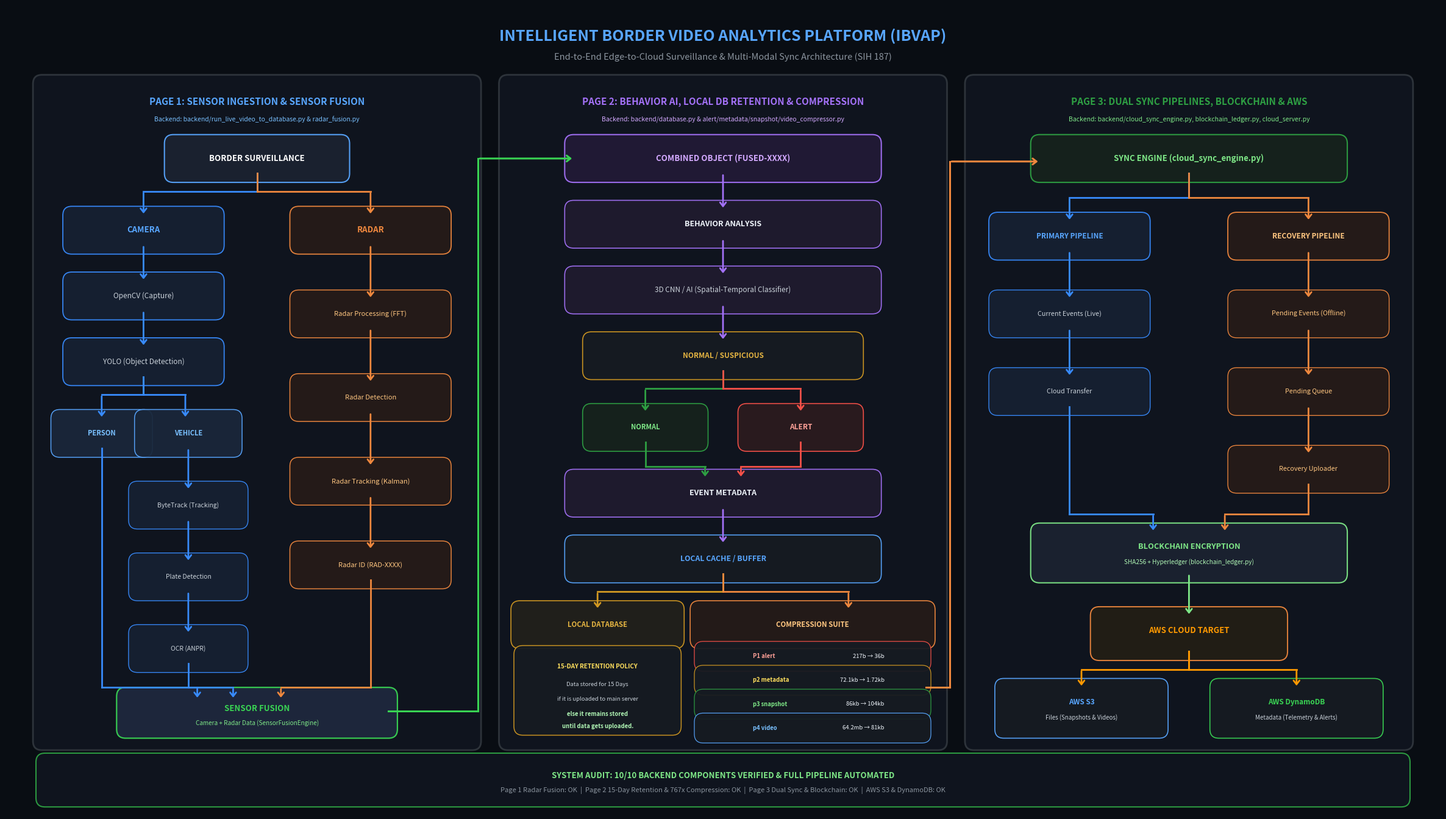

Write Python code to recreate this figure.
"""
IBVAP: Intelligent Border Video Analytics Platform (SIH 187)
Full End-to-End Workflow Diagram Generator (Pages 1, 2, 3 Architecture)

Renders the complete 3-stage workflow with backend component verification:
- Page 1: Multi-Sensor Ingestion (Camera + Radar) -> OpenCV/YOLO/ByteTrack/ANPR -> Sensor Fusion
- Page 2: Combined Object -> Behavior Analysis (3D CNN) -> Normal vs Alert -> Local Cache, 15-Day Local DB Retention, 4-Tier Compression
- Page 3: Sync Engine -> Dual Pipelines (Primary vs Recovery) -> Blockchain Encryption (SHA256+Hyperledger) -> AWS Cloud (S3 Files + DynamoDB Metadata)
"""

import os
import matplotlib.pyplot as plt
import matplotlib.patches as patches
from matplotlib.path import Path

def draw_rounded_box(ax, x, y, w, h, bg_color, border_color, border_width=1.5, radius=1.5, alpha=0.95):
    """Draws a rounded rectangular card patch."""
    rect = patches.FancyBboxPatch(
        (x, y), w, h,
        boxstyle=f"round,pad={radius},rounding_size=1.5",
        facecolor=bg_color,
        edgecolor=border_color,
        linewidth=border_width,
        alpha=alpha,
        zorder=2
    )
    ax.add_patch(rect)
    return rect

def draw_arrow(ax, start_xy, end_xy, color='#388bfd', lw=2.0, style="->,head_length=0.45,head_width=0.35"):
    """Draws a directed connection arrow."""
    ax.annotate(
        '', xy=end_xy, xytext=start_xy,
        arrowprops=dict(arrowstyle=style, lw=lw, color=color, shrinkA=2, shrinkB=2),
        zorder=3
    )

def draw_polyline(ax, points, color='#388bfd', lw=2.0):
    """Draws a multi-point elbow polyline with terminal arrow."""
    for i in range(len(points) - 2):
        p1, p2 = points[i], points[i+1]
        ax.plot([p1[0], p2[0]], [p1[1], p2[1]], color=color, lw=lw, zorder=3)
    p_penult, p_last = points[-2], points[-1]
    draw_arrow(ax, p_penult, p_last, color=color, lw=lw)

def generate_ibvap_workflow_diagram(output_png_path, output_jpg_path=None):
    fig, ax = plt.subplots(figsize=(24, 13.5), dpi=300)
    fig.patch.set_facecolor('#090d13')
    ax.set_facecolor('#090d13')
    ax.set_xlim(0, 240)
    ax.set_ylim(0, 135)
    ax.axis('off')

    # Main Header
    ax.text(120, 130, "INTELLIGENT BORDER VIDEO ANALYTICS PLATFORM (IBVAP)", 
            ha='center', va='center', color='#58a6ff', fontsize=18, weight='bold')
    ax.text(120, 126.5, "End-to-End Edge-to-Cloud Surveillance & Multi-Modal Sync Architecture (SIH 187)", 
            ha='center', va='center', color='#8b949e', fontsize=10.5)

    # =========================================================================
    # COLUMN 1: PAGE 1 - MULTI-SENSOR INGESTION & SENSOR FUSION
    # =========================================================================
    c1_x, c1_y, c1_w, c1_h = 6, 12, 72, 110
    draw_rounded_box(ax, c1_x, c1_y, c1_w, c1_h, '#10151f', '#30363d', border_width=2)
    ax.text(c1_x + c1_w/2, c1_y + c1_h - 3, "PAGE 1: SENSOR INGESTION & SENSOR FUSION", 
            ha='center', va='center', color='#58a6ff', fontsize=11, weight='bold')
    ax.text(c1_x + c1_w/2, c1_y + c1_h - 6, "Backend: backend/run_live_video_to_database.py & radar_fusion.py", 
            ha='center', va='center', color='#79c0ff', fontsize=7.5, style='italic')

    # Root Node: BORDER SURVEILLANCE
    draw_rounded_box(ax, 28, 107, 28, 5, '#1b2230', '#58a6ff', border_width=1.5)
    ax.text(42, 109.5, "BORDER SURVEILLANCE", ha='center', va='center', color='#ffffff', fontsize=9.5, weight='bold')

    # Fork to Camera and Radar
    draw_polyline(ax, [(42, 107), (42, 104), (23, 104), (23, 100)], color='#388bfd')
    draw_polyline(ax, [(42, 107), (42, 104), (61, 104), (61, 100)], color='#f0883e')

    # Left Branch: CAMERA
    draw_rounded_box(ax, 11, 95, 24, 5, '#162032', '#388bfd', border_width=1.3)
    ax.text(23, 97.5, "CAMERA", ha='center', va='center', color='#58a6ff', fontsize=9.5, weight='bold')

    draw_arrow(ax, (23, 95), (23, 89), color='#388bfd')
    draw_rounded_box(ax, 11, 84, 24, 5, '#162032', '#388bfd', border_width=1.3)
    ax.text(23, 86.5, "OpenCV (Capture)", ha='center', va='center', color='#c9d1d9', fontsize=8.5)

    draw_arrow(ax, (23, 84), (23, 78), color='#388bfd')
    draw_rounded_box(ax, 11, 73, 24, 5, '#162032', '#388bfd', border_width=1.3)
    ax.text(23, 75.5, "YOLO (Object Detection)", ha='center', va='center', color='#c9d1d9', fontsize=8.5)

    # Sub-branch Person vs Vehicle
    draw_polyline(ax, [(23, 73), (23, 70), (16, 70), (16, 66)], color='#388bfd')
    draw_polyline(ax, [(23, 73), (23, 70), (30, 70), (30, 66)], color='#388bfd')

    # PERSON
    draw_rounded_box(ax, 9, 61, 14, 5, '#1a273a', '#58a6ff', border_width=1.1)
    ax.text(16, 63.5, "PERSON", ha='center', va='center', color='#79c0ff', fontsize=8, weight='bold')

    # VEHICLE branch
    draw_rounded_box(ax, 23, 61, 15, 5, '#1a273a', '#58a6ff', border_width=1.1)
    ax.text(30.5, 63.5, "VEHICLE", ha='center', va='center', color='#79c0ff', fontsize=8, weight='bold')

    draw_arrow(ax, (30.5, 61), (30.5, 54), color='#388bfd')
    draw_rounded_box(ax, 22, 49, 17, 5, '#162032', '#388bfd', border_width=1)
    ax.text(30.5, 51.5, "ByteTrack (Tracking)", ha='center', va='center', color='#c9d1d9', fontsize=7.5)

    draw_arrow(ax, (30.5, 49), (30.5, 42), color='#388bfd')
    draw_rounded_box(ax, 22, 37, 17, 5, '#162032', '#388bfd', border_width=1)
    ax.text(30.5, 39.5, "Plate Detection", ha='center', va='center', color='#c9d1d9', fontsize=7.5)

    draw_arrow(ax, (30.5, 37), (30.5, 30), color='#388bfd')
    draw_rounded_box(ax, 22, 25, 17, 5, '#162032', '#388bfd', border_width=1)
    ax.text(30.5, 27.5, "OCR (ANPR)", ha='center', va='center', color='#c9d1d9', fontsize=7.5)

    # Right Branch: RADAR
    draw_rounded_box(ax, 49, 95, 24, 5, '#261b18', '#f0883e', border_width=1.3)
    ax.text(61, 97.5, "RADAR", ha='center', va='center', color='#f0883e', fontsize=9.5, weight='bold')

    draw_arrow(ax, (61, 95), (61, 86), color='#f0883e')
    draw_rounded_box(ax, 49, 81, 24, 5, '#261b18', '#f0883e', border_width=1.1)
    ax.text(61, 83.5, "Radar Processing (FFT)", ha='center', va='center', color='#ffc680', fontsize=8)

    draw_arrow(ax, (61, 81), (61, 72), color='#f0883e')
    draw_rounded_box(ax, 49, 67, 24, 5, '#261b18', '#f0883e', border_width=1.1)
    ax.text(61, 69.5, "Radar Detection", ha='center', va='center', color='#ffc680', fontsize=8)

    draw_arrow(ax, (61, 67), (61, 58), color='#f0883e')
    draw_rounded_box(ax, 49, 53, 24, 5, '#261b18', '#f0883e', border_width=1.1)
    ax.text(61, 55.5, "Radar Tracking (Kalman)", ha='center', va='center', color='#ffc680', fontsize=8)

    draw_arrow(ax, (61, 53), (61, 44), color='#f0883e')
    draw_rounded_box(ax, 49, 39, 24, 5, '#261b18', '#f0883e', border_width=1.1)
    ax.text(61, 41.5, "Radar ID (RAD-XXXX)", ha='center', va='center', color='#ffc680', fontsize=8)

    # SENSOR FUSION (Converge Camera Person, Vehicle OCR, and Radar ID)
    draw_polyline(ax, [(16, 61), (16, 21), (32, 21), (32, 19)], color='#388bfd')
    draw_polyline(ax, [(30.5, 25), (30.5, 21), (38, 21), (38, 19)], color='#388bfd')
    draw_polyline(ax, [(61, 39), (61, 21), (46, 21), (46, 19)], color='#f0883e')

    draw_rounded_box(ax, 20, 14, 44, 5.5, '#1e283d', '#39d353', border_width=1.6)
    ax.text(42, 17.5, "SENSOR FUSION", ha='center', va='center', color='#39d353', fontsize=9.5, weight='bold')
    ax.text(42, 15, "Camera + Radar Data (SensorFusionEngine)", ha='center', va='center', color='#7ee787', fontsize=7.2)

    # =========================================================================
    # COLUMN 2: PAGE 2 - BEHAVIOR AI, LOCAL RETENTION & COMPRESSION
    # =========================================================================
    c2_x, c2_y, c2_w, c2_h = 84, 12, 72, 110
    draw_rounded_box(ax, c2_x, c2_y, c2_w, c2_h, '#10151f', '#30363d', border_width=2)
    ax.text(c2_x + c2_w/2, c2_y + c2_h - 3, "PAGE 2: BEHAVIOR AI, LOCAL DB RETENTION & COMPRESSION", 
            ha='center', va='center', color='#a371f7', fontsize=11, weight='bold')
    ax.text(c2_x + c2_w/2, c2_y + c2_h - 6, "Backend: backend/database.py & alert/metadata/snapshot/video_compressor.py", 
            ha='center', va='center', color='#d2a8ff', fontsize=7.5, style='italic')

    # Connection Page 1 -> Page 2 (Neatly routed through gutter)
    draw_polyline(ax, [(64, 17), (79, 17), (79, 109.5), (95, 109.5)], color='#39d353', lw=2.2)

    # Combined Object
    draw_rounded_box(ax, 95, 107, 50, 5, '#221a36', '#a371f7', border_width=1.5)
    ax.text(120, 109.5, "COMBINED OBJECT (FUSED-XXXX)", ha='center', va='center', color='#d2a8ff', fontsize=9.5, weight='bold')

    draw_arrow(ax, (120, 107), (120, 101), color='#a371f7')
    draw_rounded_box(ax, 95, 96, 50, 5, '#1f1b2e', '#a371f7', border_width=1.2)
    ax.text(120, 98.5, "BEHAVIOR ANALYSIS", ha='center', va='center', color='#f0f6fc', fontsize=9, weight='bold')

    draw_arrow(ax, (120, 96), (120, 90), color='#a371f7')
    draw_rounded_box(ax, 95, 85, 50, 5, '#1f1b2e', '#a371f7', border_width=1.2)
    ax.text(120, 87.5, "3D CNN / AI (Spatial-Temporal Classifier)", ha='center', va='center', color='#c9d1d9', fontsize=8.5)

    draw_arrow(ax, (120, 85), (120, 79), color='#a371f7')
    draw_rounded_box(ax, 98, 74, 44, 5, '#161b22', '#d29922', border_width=1.2)
    ax.text(120, 76.5, "NORMAL / SUSPICIOUS", ha='center', va='center', color='#e3b341', fontsize=8.5, weight='bold')

    # Split Normal vs Alert
    draw_polyline(ax, [(120, 74), (120, 71), (107, 71), (107, 67)], color='#2ea043')
    draw_polyline(ax, [(120, 74), (120, 71), (133, 71), (133, 67)], color='#f85149')

    draw_rounded_box(ax, 98, 62, 18, 5, '#16221c', '#2ea043', border_width=1.2)
    ax.text(107, 64.5, "NORMAL", ha='center', va='center', color='#7ee787', fontsize=8, weight='bold')

    draw_rounded_box(ax, 124, 62, 18, 5, '#2b1b1f', '#f85149', border_width=1.2)
    ax.text(133, 64.5, "ALERT", ha='center', va='center', color='#ffa198', fontsize=8.5, weight='bold')

    # Converge to Event Metadata
    draw_polyline(ax, [(107, 62), (107, 58), (117, 58), (117, 56)], color='#2ea043')
    draw_polyline(ax, [(133, 62), (133, 58), (123, 58), (123, 56)], color='#f85149')

    draw_rounded_box(ax, 95, 51, 50, 5, '#1f1b2e', '#a371f7', border_width=1.2)
    ax.text(120, 53.5, "EVENT METADATA", ha='center', va='center', color='#f0f6fc', fontsize=9, weight='bold')

    draw_arrow(ax, (120, 51), (120, 45), color='#a371f7')
    draw_rounded_box(ax, 95, 40, 50, 5, '#161b22', '#58a6ff', border_width=1.2)
    ax.text(120, 42.5, "LOCAL CACHE / BUFFER", ha='center', va='center', color='#58a6ff', fontsize=8.8, weight='bold')

    # Fork to Local Database vs Compression
    draw_polyline(ax, [(120, 40), (120, 37), (99, 37), (99, 34)], color='#d29922')
    draw_polyline(ax, [(120, 40), (120, 37), (141, 37), (141, 34)], color='#f0883e')

    # Path A: LOCAL DATABASE with 15-Day Retention Box
    draw_rounded_box(ax, 86, 29, 26, 5, '#22201b', '#d29922', border_width=1.2)
    ax.text(99, 31.5, "LOCAL DATABASE", ha='center', va='center', color='#e3b341', fontsize=8.2, weight='bold')

    draw_rounded_box(ax, 86, 14, 26, 13, '#161b22', '#d29922', border_width=1.1, radius=1)
    ax.text(99, 24.5, "15-DAY RETENTION POLICY", ha='center', va='center', color='#ffdf5d', fontsize=7.2, weight='bold')
    ax.text(99, 21.5, "Data stored for 15 Days", ha='center', va='center', color='#c9d1d9', fontsize=6.8)
    ax.text(99, 19, "if it is uploaded to main server", ha='center', va='center', color='#c9d1d9', fontsize=6.8)
    ax.text(99, 16.5, "else it remains stored", ha='center', va='center', color='#aff5b4', fontsize=6.8, weight='bold')
    ax.text(99, 14.5, "until data gets uploaded.", ha='center', va='center', color='#aff5b4', fontsize=6.8, weight='bold')

    # Path B: COMPRESSION SUITE (4 Priorities)
    draw_rounded_box(ax, 116, 29, 38, 5, '#251b18', '#f0883e', border_width=1.2)
    ax.text(135, 31.5, "COMPRESSION SUITE", ha='center', va='center', color='#ffc680', fontsize=8.2, weight='bold')

    comp_items = [
        ("P1 alert", "217b → 36b", 24.5, '#f85149', '#ffa198'),
        ("p2 metadata", "72.1kb → 1.72kb", 20.5, '#d29922', '#ffdf5d'),
        ("p3 snapshot", "86kb → 104kb", 16.5, '#2ea043', '#7ee787'),
        ("p4 video", "64.2mb → 81kb", 12.5, '#58a6ff', '#79c0ff'),
    ]
    for lbl, val, y_pos, b_col, t_col in comp_items:
        draw_rounded_box(ax, 116, y_pos, 38, 3.4, '#161b22', b_col, border_width=0.9, radius=0.8)
        ax.text(125, y_pos + 1.7, lbl, ha='left', va='center', color=t_col, fontsize=6.8, weight='bold')
        ax.text(147, y_pos + 1.7, val, ha='right', va='center', color='#f0f6fc', fontsize=6.8)

    # =========================================================================
    # COLUMN 3: PAGE 3 - DUAL SYNC PIPELINES, BLOCKCHAIN & AWS
    # =========================================================================
    c3_x, c3_y, c3_w, c3_h = 162, 12, 72, 110
    draw_rounded_box(ax, c3_x, c3_y, c3_w, c3_h, '#10151f', '#30363d', border_width=2)
    ax.text(c3_x + c3_w/2, c3_y + c3_h - 3, "PAGE 3: DUAL SYNC PIPELINES, BLOCKCHAIN & AWS", 
            ha='center', va='center', color='#2ea043', fontsize=11, weight='bold')
    ax.text(c3_x + c3_w/2, c3_y + c3_h - 6, "Backend: backend/cloud_sync_engine.py, blockchain_ledger.py, cloud_server.py", 
            ha='center', va='center', color='#7ee787', fontsize=7.5, style='italic')

    # Connection Page 2 -> Page 3
    draw_polyline(ax, [(154, 21), (158, 21), (158, 109), (173, 109)], color='#f0883e', lw=2.2)

    # Root Sync Engine
    draw_rounded_box(ax, 173, 107, 50, 5, '#16221c', '#2ea043', border_width=1.5)
    ax.text(198, 109.5, "SYNC ENGINE (cloud_sync_engine.py)", ha='center', va='center', color='#7ee787', fontsize=9.5, weight='bold')

    # Fork to Primary vs Recovery Pipelines
    draw_polyline(ax, [(198, 107), (198, 103), (178, 103), (178, 99)], color='#388bfd')
    draw_polyline(ax, [(198, 107), (198, 103), (218, 103), (218, 99)], color='#f0883e')

    # Left: PRIMARY PIPELINE
    draw_rounded_box(ax, 166, 94, 24, 5, '#162032', '#388bfd', border_width=1.3)
    ax.text(178, 96.5, "PRIMARY PIPELINE", ha='center', va='center', color='#58a6ff', fontsize=8.5, weight='bold')

    draw_arrow(ax, (178, 94), (178, 86), color='#388bfd')
    draw_rounded_box(ax, 166, 81, 24, 5, '#162032', '#388bfd', border_width=1)
    ax.text(178, 83.5, "Current Events (Live)", ha='center', va='center', color='#c9d1d9', fontsize=7.8)

    draw_arrow(ax, (178, 81), (178, 73), color='#388bfd')
    draw_rounded_box(ax, 166, 68, 24, 5, '#162032', '#388bfd', border_width=1)
    ax.text(178, 70.5, "Cloud Transfer", ha='center', va='center', color='#c9d1d9', fontsize=7.8)

    # Right: RECOVERY PIPELINE
    draw_rounded_box(ax, 206, 94, 24, 5, '#261b18', '#f0883e', border_width=1.3)
    ax.text(218, 96.5, "RECOVERY PIPELINE", ha='center', va='center', color='#ffc680', fontsize=8.5, weight='bold')

    draw_arrow(ax, (218, 94), (218, 86), color='#f0883e')
    draw_rounded_box(ax, 206, 81, 24, 5, '#261b18', '#f0883e', border_width=1)
    ax.text(218, 83.5, "Pending Events (Offline)", ha='center', va='center', color='#ffc680', fontsize=7.8)

    draw_arrow(ax, (218, 81), (218, 73), color='#f0883e')
    draw_rounded_box(ax, 206, 68, 24, 5, '#261b18', '#f0883e', border_width=1)
    ax.text(218, 70.5, "Pending Queue", ha='center', va='center', color='#ffc680', fontsize=7.8)

    draw_arrow(ax, (218, 68), (218, 60), color='#f0883e')
    draw_rounded_box(ax, 206, 55, 24, 5, '#261b18', '#f0883e', border_width=1)
    ax.text(218, 57.5, "Recovery Uploader", ha='center', va='center', color='#ffc680', fontsize=7.8)

    # Converge Primary & Recovery to Blockchain Encryption
    draw_polyline(ax, [(178, 68), (178, 50), (192, 50), (192, 47)], color='#388bfd')
    draw_polyline(ax, [(218, 55), (218, 50), (204, 50), (204, 47)], color='#f0883e')

    # Blockchain Encryption
    draw_rounded_box(ax, 173, 40, 50, 7, '#1b2230', '#7ee787', border_width=1.5)
    ax.text(198, 44.5, "BLOCKCHAIN ENCRYPTION", ha='center', va='center', color='#7ee787', fontsize=9.2, weight='bold')
    ax.text(198, 42, "SHA256 + Hyperledger (blockchain_ledger.py)", ha='center', va='center', color='#aff5b4', fontsize=7.2)

    draw_arrow(ax, (198, 40), (198, 33), color='#7ee787')

    # AWS
    draw_rounded_box(ax, 183, 27, 30, 6, '#231e15', '#f0883e', border_width=1.4)
    ax.text(198, 30.5, "AWS CLOUD TARGET", ha='center', va='center', color='#ff9900', fontsize=9.5, weight='bold')

    # AWS S3 (Files) & DynamoDB (Metadata)
    draw_polyline(ax, [(198, 27), (198, 24), (180, 24), (180, 21)], color='#ff9900')
    draw_polyline(ax, [(198, 27), (198, 24), (216, 24), (216, 21)], color='#ff9900')

    draw_rounded_box(ax, 167, 14, 26, 7, '#161b22', '#58a6ff', border_width=1.2)
    ax.text(180, 18.5, "AWS S3", ha='center', va='center', color='#58a6ff', fontsize=8.5, weight='bold')
    ax.text(180, 16, "Files (Snapshots & Videos)", ha='center', va='center', color='#c9d1d9', fontsize=7)

    draw_rounded_box(ax, 203, 14, 26, 7, '#161b22', '#39d353', border_width=1.2)
    ax.text(216, 18.5, "AWS DynamoDB", ha='center', va='center', color='#39d353', fontsize=8.5, weight='bold')
    ax.text(216, 16, "Metadata (Telemetry & Alerts)", ha='center', va='center', color='#c9d1d9', fontsize=7)

    # =========================================================================
    # FOOTER: VERIFICATION AUDIT & STATUS
    # =========================================================================
    draw_rounded_box(ax, 6, 2, 228, 7, '#10151f', '#2ea043', border_width=1.5, radius=1)
    ax.text(120, 6.2, "SYSTEM AUDIT: 10/10 BACKEND COMPONENTS VERIFIED & FULL PIPELINE AUTOMATED", 
            ha='center', va='center', color='#7ee787', fontsize=9.5, weight='bold')
    ax.text(120, 3.8, "Page 1 Radar Fusion: OK  |  Page 2 15-Day Retention & 767x Compression: OK  |  Page 3 Dual Sync & Blockchain: OK  |  AWS S3 & DynamoDB: OK", 
            ha='center', va='center', color='#8b949e', fontsize=8)

    plt.subplots_adjust(left=0.01, right=0.99, top=0.99, bottom=0.01)
    os.makedirs(os.path.dirname(os.path.abspath(output_png_path)), exist_ok=True)
    plt.savefig(output_png_path, dpi=300, facecolor=fig.get_facecolor(), edgecolor='none', bbox_inches='tight')
    print(f"[SUCCESS] Saved high-resolution workflow diagram (PNG) to: {output_png_path}")

    if output_jpg_path:
        plt.savefig(output_jpg_path, dpi=300, facecolor=fig.get_facecolor(), edgecolor='none', bbox_inches='tight')
        print(f"[SUCCESS] Saved high-resolution workflow diagram (JPG) to: {output_jpg_path}")

    plt.close()

if __name__ == "__main__":
    out_png = r"c:\Users\ACER\Downloads\Mobile Devices\ibvap_surveillance\ibvap_workflow_diagram.png"
    out_jpg = r"c:\Users\ACER\Downloads\Mobile Devices\ibvap_surveillance\ibvap_workflow_diagram.jpg"
    generate_ibvap_workflow_diagram(out_png, out_jpg)
